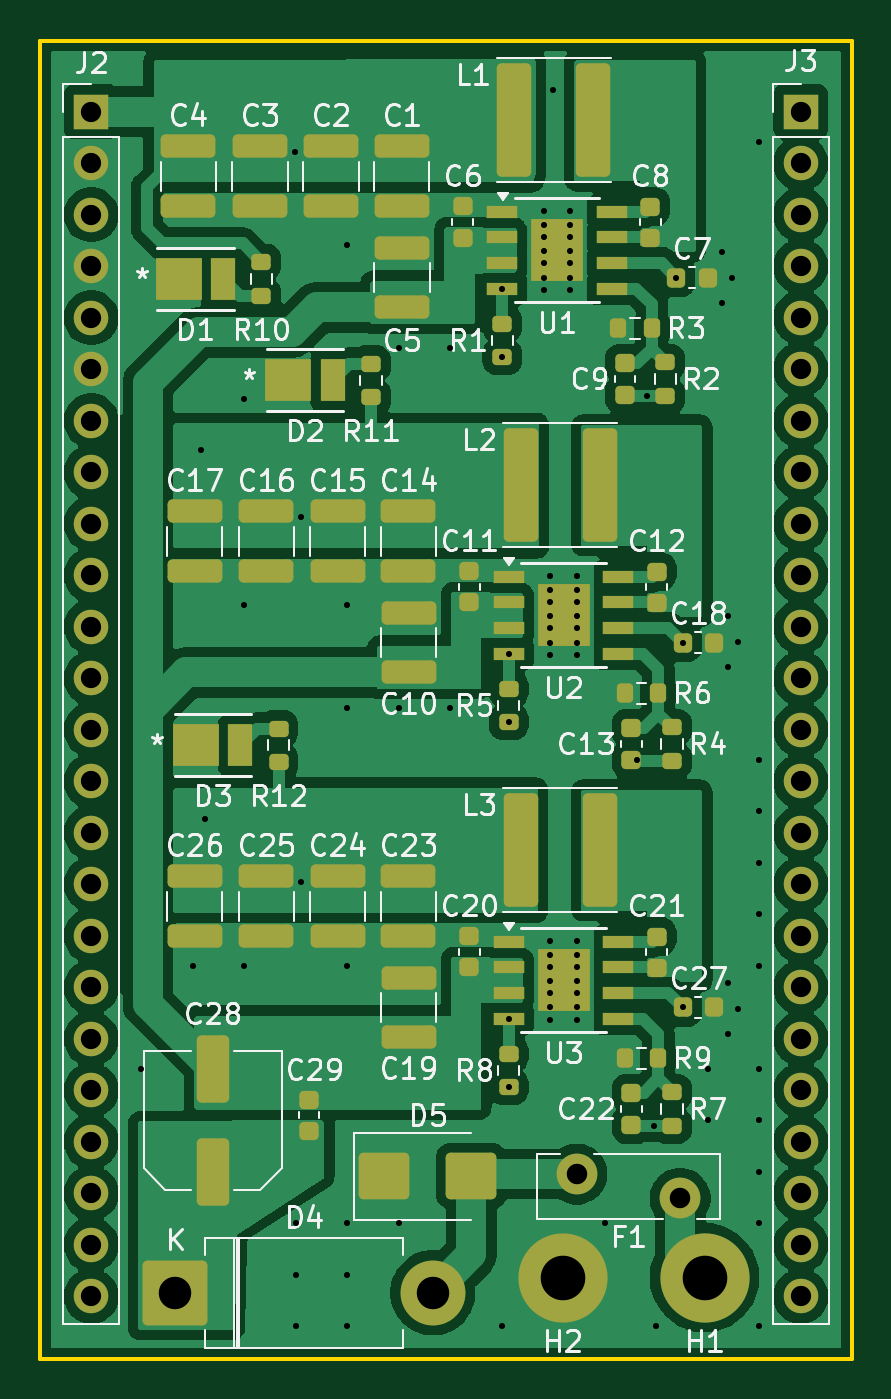
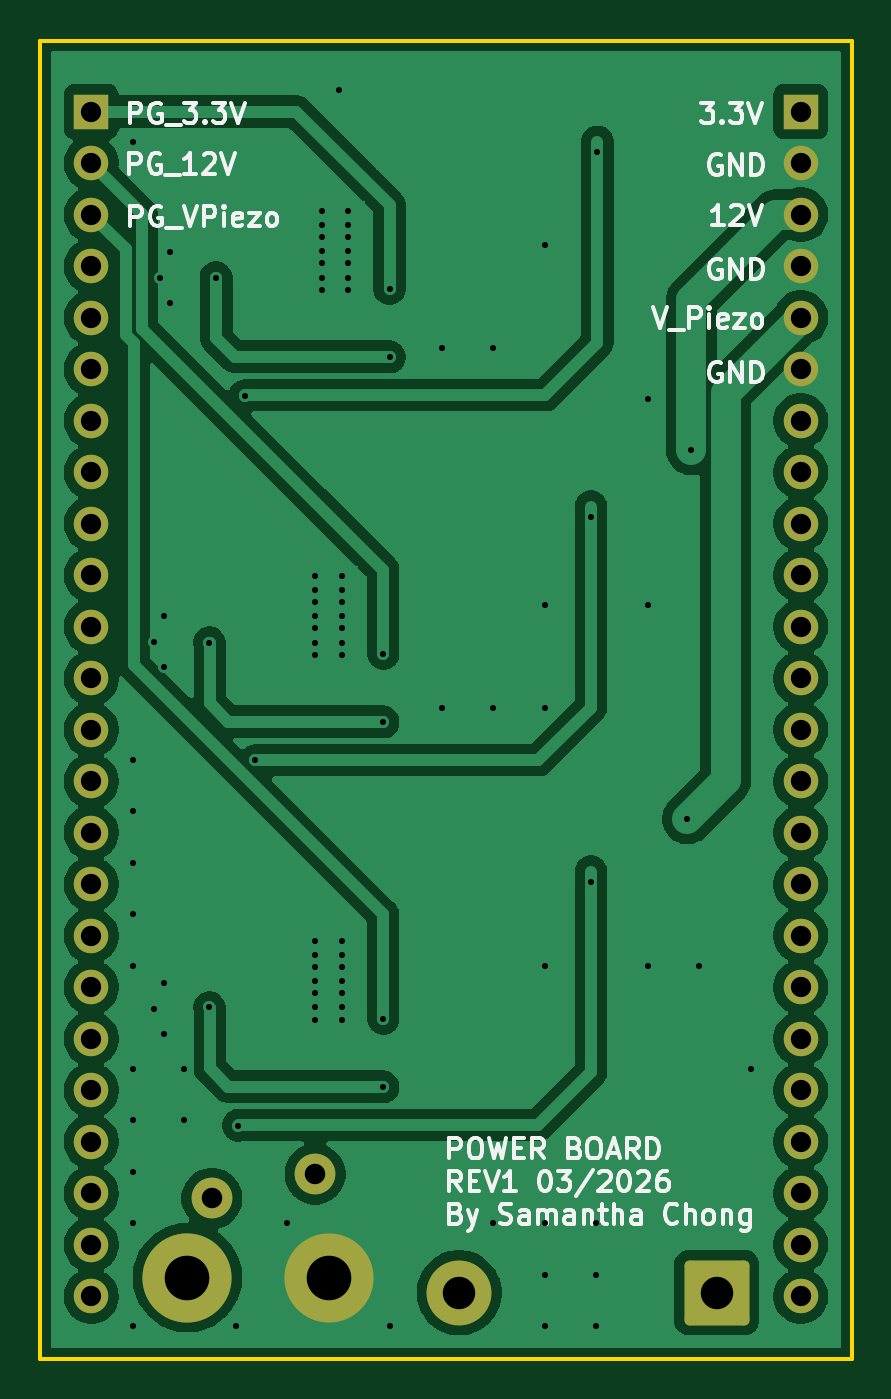
Circuit board: 11 layer files. Board 40.0 x 65.0 mm.
- bottom_copper: PWR-B_Cu.gbr (92709 bytes)
- bottom_mask: PWR-B_Mask.gbr (2813 bytes)
- paste: PWR-B_Paste.gbr (446 bytes)
- bottom_silk: PWR-B_Silkscreen.gbr (39921 bytes)
- outline: PWR-Edge_Cuts.gbr (603 bytes)
- top_copper: PWR-F_Cu.gbr (146476 bytes)
- top_mask: PWR-F_Mask.gbr (8258 bytes)
- paste: PWR-F_Paste.gbr (6436 bytes)
- top_silk: PWR-F_Silkscreen.gbr (88780 bytes)
- drill: PWR-NPTH.drl (265 bytes)
- drill: PWR-PTH.drl (3076 bytes)

=== bottom_copper: PWR-B_Cu.gbr (92709 bytes, source omitted) ===
=== bottom_mask: PWR-B_Mask.gbr (2813 bytes, source withheld) ===
=== paste: PWR-B_Paste.gbr ===
%TF.GenerationSoftware,KiCad,Pcbnew,9.0.6*%
%TF.CreationDate,2026-03-08T16:16:40-04:00*%
%TF.ProjectId,PWR,5057522e-6b69-4636-9164-5f7063625858,rev?*%
%TF.SameCoordinates,Original*%
%TF.FileFunction,Paste,Bot*%
%TF.FilePolarity,Positive*%
%FSLAX46Y46*%
G04 Gerber Fmt 4.6, Leading zero omitted, Abs format (unit mm)*
G04 Created by KiCad (PCBNEW 9.0.6) date 2026-03-08 16:16:40*
%MOMM*%
%LPD*%
G01*
G04 APERTURE LIST*
G04 APERTURE END LIST*
M02*

=== bottom_silk: PWR-B_Silkscreen.gbr (39921 bytes, source omitted) ===
=== outline: PWR-Edge_Cuts.gbr ===
%TF.GenerationSoftware,KiCad,Pcbnew,9.0.6*%
%TF.CreationDate,2026-03-08T16:16:40-04:00*%
%TF.ProjectId,PWR,5057522e-6b69-4636-9164-5f7063625858,rev?*%
%TF.SameCoordinates,Original*%
%TF.FileFunction,Profile,NP*%
%FSLAX46Y46*%
G04 Gerber Fmt 4.6, Leading zero omitted, Abs format (unit mm)*
G04 Created by KiCad (PCBNEW 9.0.6) date 2026-03-08 16:16:40*
%MOMM*%
%LPD*%
G01*
G04 APERTURE LIST*
%TA.AperFunction,Profile*%
%ADD10C,0.200000*%
%TD*%
G04 APERTURE END LIST*
D10*
X133898690Y-68517500D02*
X173898690Y-68517500D01*
X173898690Y-133517500D01*
X133898690Y-133517500D01*
X133898690Y-68517500D01*
M02*

=== top_copper: PWR-F_Cu.gbr (146476 bytes, source omitted) ===
=== top_mask: PWR-F_Mask.gbr (8258 bytes, source omitted) ===
=== paste: PWR-F_Paste.gbr (6436 bytes, source omitted) ===
=== top_silk: PWR-F_Silkscreen.gbr (88780 bytes, source omitted) ===
=== drill: PWR-NPTH.drl ===
M48
; DRILL file {KiCad 9.0.6} date 2026-03-08T16:16:31-0400
; FORMAT={-:-/ absolute / inch / decimal}
; #@! TF.CreationDate,2026-03-08T16:16:31-04:00
; #@! TF.GenerationSoftware,Kicad,Pcbnew,9.0.6
; #@! TF.FileFunction,NonPlated,1,2,NPTH
FMAT,2
INCH
%
G90
G05
M30

=== drill: PWR-PTH.drl ===
M48
; DRILL file {KiCad 9.0.6} date 2026-03-08T16:16:31-0400
; FORMAT={-:-/ absolute / inch / decimal}
; #@! TF.CreationDate,2026-03-08T16:16:31-04:00
; #@! TF.GenerationSoftware,Kicad,Pcbnew,9.0.6
; #@! TF.FileFunction,Plated,1,2,PTH
FMAT,2
INCH
; #@! TA.AperFunction,Plated,PTH,ViaDrill
T1C0.0118
; #@! TA.AperFunction,Plated,PTH,ComponentDrill
T2C0.0118
; #@! TA.AperFunction,Plated,PTH,ComponentDrill
T3C0.0394
; #@! TA.AperFunction,Plated,PTH,ComponentDrill
T4C0.0398
; #@! TA.AperFunction,Plated,PTH,ComponentDrill
T5C0.0630
; #@! TA.AperFunction,Plated,PTH,ComponentDrill
T6C0.0866
%
G90
G05
T1
X5.4677Y-4.6936
X5.5677Y-4.4936
X5.5827Y-3.4921
X5.5906Y-4.2087
X5.6677Y-3.3936
X5.6677Y-3.7936
X5.6677Y-4.4936
X5.7649Y-2.9134
X5.7677Y-4.9936
X5.7677Y-5.0936
X5.7677Y-5.1936
X5.7776Y-3.622
X5.7776Y-4.3307
X5.8677Y-3.0936
X5.8677Y-3.7936
X5.8677Y-3.9936
X5.8677Y-4.4936
X5.8677Y-4.9936
X5.8677Y-5.0936
X5.8677Y-5.1936
X5.9677Y-3.2936
X5.9677Y-3.9936
X5.9677Y-4.9936
X6.0677Y-3.2936
X6.0677Y-3.9936
X6.1677Y-5.1936
X6.1683Y-3.1793
X6.1683Y-3.312
X6.1809Y-3.888
X6.1809Y-4.0207
X6.1809Y-4.5967
X6.1809Y-4.7293
X6.249Y-3.0551
X6.249Y-3.1063
X6.249Y-3.1575
X6.2616Y-3.7638
X6.2616Y-3.815
X6.2616Y-3.8661
X6.2616Y-4.4724
X6.2616Y-4.5236
X6.2616Y-4.5748
X6.2677Y-2.7936
X6.3001Y-3.0551
X6.3001Y-3.1063
X6.3001Y-3.1575
X6.3128Y-3.7638
X6.3128Y-3.815
X6.3128Y-3.8661
X6.3128Y-4.4724
X6.3128Y-4.5236
X6.3128Y-4.5748
X6.3677Y-4.9936
X6.4291Y-4.0945
X6.4498Y-3.3868
X6.4624Y-4.8041
X6.4677Y-5.1936
X6.5059Y-3.1575
X6.5185Y-3.8661
X6.5185Y-4.5748
X6.5677Y-4.6936
X6.5677Y-4.7936
X6.5954Y-3.1083
X6.5954Y-3.2067
X6.6063Y-3.815
X6.6063Y-3.9134
X6.6063Y-4.5276
X6.6063Y-4.626
X6.6151Y-3.1575
X6.626Y-3.8642
X6.626Y-4.5768
X6.6677Y-2.8936
X6.6677Y-4.0936
X6.6677Y-4.1936
X6.6677Y-4.2936
X6.6677Y-4.3936
X6.6677Y-4.4936
X6.6677Y-4.6936
X6.6677Y-4.7936
X6.6677Y-4.8936
X6.6677Y-4.9936
X6.6677Y-5.1936
T2
X6.249Y-3.0276
X6.249Y-3.0787
X6.249Y-3.1299
X6.249Y-3.1811
X6.2616Y-3.7362
X6.2616Y-3.7874
X6.2616Y-3.8386
X6.2616Y-3.8898
X6.2616Y-4.4449
X6.2616Y-4.4961
X6.2616Y-4.5472
X6.2616Y-4.5984
X6.3001Y-3.0276
X6.3001Y-3.0787
X6.3001Y-3.1299
X6.3001Y-3.1811
X6.3128Y-3.7362
X6.3128Y-3.7874
X6.3128Y-3.8386
X6.3128Y-3.8898
X6.3128Y-4.4449
X6.3128Y-4.4961
X6.3128Y-4.5472
X6.3128Y-4.5984
T3
X5.37Y-2.8353
X5.37Y-2.9353
X5.37Y-3.0353
X5.37Y-3.1353
X5.37Y-3.2353
X5.37Y-3.3353
X5.37Y-3.4353
X5.37Y-3.5353
X5.37Y-3.6353
X5.37Y-3.7353
X5.37Y-3.8353
X5.37Y-3.9353
X5.37Y-4.0353
X5.37Y-4.1353
X5.37Y-4.2353
X5.37Y-4.3353
X5.37Y-4.4353
X5.37Y-4.5353
X5.37Y-4.6353
X5.37Y-4.7353
X5.37Y-4.8353
X5.37Y-4.9353
X5.37Y-5.0353
X5.37Y-5.1353
X6.748Y-2.8353
X6.748Y-2.9353
X6.748Y-3.0353
X6.748Y-3.1353
X6.748Y-3.2353
X6.748Y-3.3353
X6.748Y-3.4353
X6.748Y-3.5353
X6.748Y-3.6353
X6.748Y-3.7353
X6.748Y-3.8353
X6.748Y-3.9353
X6.748Y-4.0353
X6.748Y-4.1353
X6.748Y-4.2353
X6.748Y-4.3353
X6.748Y-4.4353
X6.748Y-4.5353
X6.748Y-4.6353
X6.748Y-4.7353
X6.748Y-4.8353
X6.748Y-4.9353
X6.748Y-5.0353
X6.748Y-5.1353
T4
X6.3129Y-4.8983
X6.5137Y-4.9456
T5
X5.5334Y-5.1286
X6.0334Y-5.1286
T6
X6.2854Y-5.0991
X6.561Y-5.0991
M30
